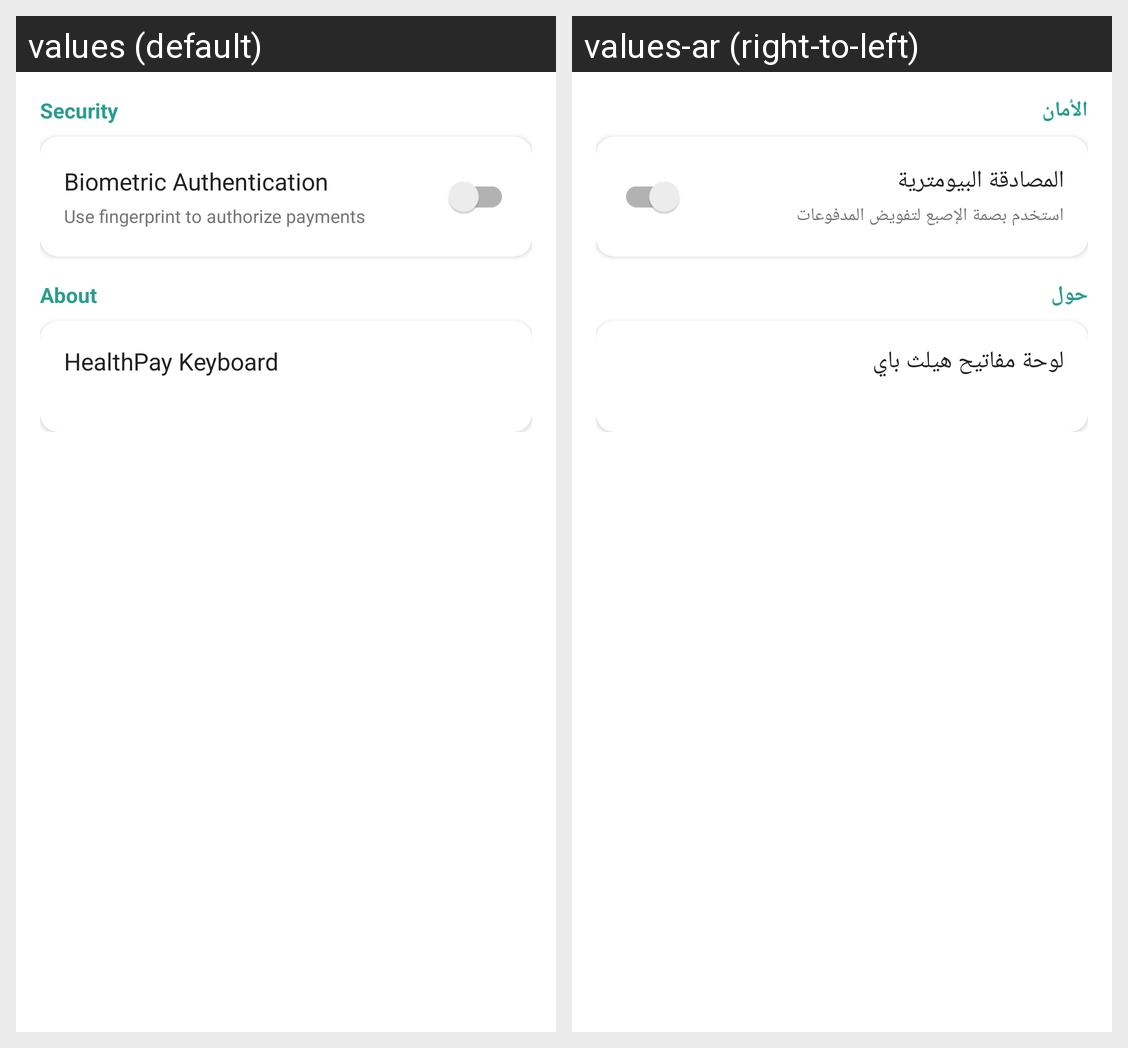

The same Android screen rendered under two of its app's locales, left to right. List the strings drawn on it with the default value and each locale's translation.
Android screen res/layout/activity_settings.xml rendered under 2 locales, left to right: values (default), values-ar (right-to-left). Device: Nexus 5 (rendered at 1080×1920; each locale shown at half size, 540×960, under a caption strip naming it); theme Theme.HealthPayKeyboard.ActionBar.
Strings drawn on this screen, with the default value and each locale's value (text and hints the layout hard-codes, and strings that could not be matched under every locale, appear in the picture but are not listed):

settings_security
  values: Security
  values-ar: الأمان

settings_biometric
  values: Biometric Authentication
  values-ar: المصادقة البيومترية

settings_biometric_desc
  values: Use fingerprint to authorize payments
  values-ar: استخدم بصمة الإصبع لتفويض المدفوعات

settings_about
  values: About
  values-ar: حول

app_name
  values: HealthPay Keyboard
  values-ar: لوحة مفاتيح هيلث باي
